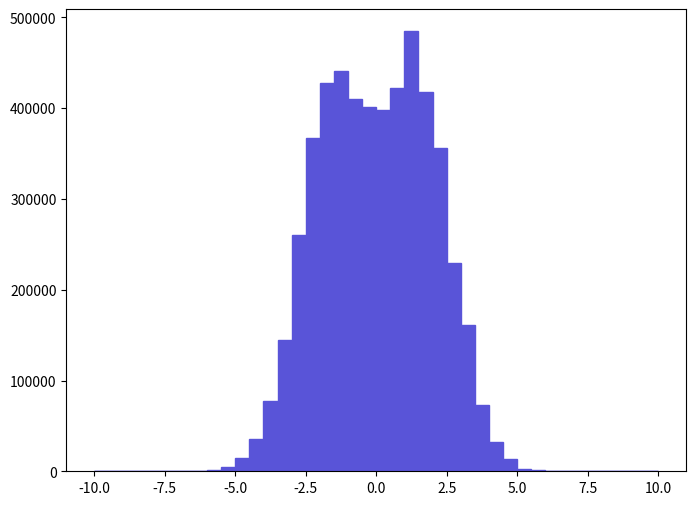

This figure's Python source: (Note: this script raises an exception after producing the figure.)
def selection_6():

    # Library import
    import numpy
    import matplotlib
    import matplotlib.pyplot   as plt
    import matplotlib.gridspec as gridspec

    # Library version
    matplotlib_version = matplotlib.__version__
    numpy_version      = numpy.__version__

    # Histo binning
    xBinning = numpy.linspace(-10.0,10.0,41,endpoint=True)

    # Creating data sequence: middle of each bin
    xData = numpy.array([-9.75,-9.25,-8.75,-8.25,-7.75,-7.25,-6.75,-6.25,-5.75,-5.25,-4.75,-4.25,-3.75,-3.25,-2.75,-2.25,-1.75,-1.25,-0.75,-0.25,0.25,0.75,1.25,1.75,2.25,2.75,3.25,3.75,4.25,4.75,5.25,5.75,6.25,6.75,7.25,7.75,8.25,8.75,9.25,9.75])

    # Creating weights for histo: y7_ETA_0
    y7_ETA_0_weights = numpy.array([0.0,0.0,0.0,0.0,0.0,0.0,517.863013,517.863013,1035.726026,4660.767117,14500.160364,35214.680884,77161.581937,144483.803627,260485.106539,367164.909217,427754.810738,441219.311076,410147.510296,401343.810075,397718.809984,422058.310595,484719.712168,417915.410491,355771.908931,229931.205772,161573.204056,72500.82182,32625.370819,13982.300351,2071.452052,1035.726026,517.863013,0.0,0.0,0.0,0.0,0.0,0.0,0.0])

    # Creating a new Canvas
    fig   = plt.figure(figsize=(8,6),dpi=80)
    frame = gridspec.GridSpec(1,1)
    pad   = fig.add_subplot(frame[0])

    # Creating a new Stack
    pad.hist(x=xData, bins=xBinning, weights=y7_ETA_0_weights,\
             label="$unweighted\_events$", histtype="stepfilled", rwidth=1.0,\
             color="#5954d8", edgecolor="#5954d8", linewidth=1, linestyle="solid",\
             bottom=None, cumulative=False, normed=False, align="mid", orientation="vertical")


    # Axis
    plt.rc('text',usetex=False)
    plt.xlabel(r"$\eta$ $[ t_{1} ]$ ",\
               fontsize=16,color="black")
    plt.ylabel(r"$\mathrm{Events}$ $(\mathcal{L}_{\mathrm{int}} = 10\ \mathrm{fb}^{-1})$ ",\
               fontsize=16,color="black")

    # Boundary of y-axis
    ymax=(y7_ETA_0_weights).max()*1.1
    #ymin=0 # linear scale
    ymin=min([x for x in (y7_ETA_0_weights) if x])/100. # log scale
    plt.gca().set_ylim(ymin,ymax)

    # Log/Linear scale for X-axis
    plt.gca().set_xscale("linear")
    #plt.gca().set_xscale("log",nonposx="clip")

    # Log/Linear scale for Y-axis
    #plt.gca().set_yscale("linear")
    plt.gca().set_yscale("log",nonposy="clip")

    # Saving the image
    plt.savefig('../../HTML/MadAnalysis5job_0/selection_6.png')
    plt.savefig('../../PDF/MadAnalysis5job_0/selection_6.png')
    plt.savefig('../../DVI/MadAnalysis5job_0/selection_6.eps')

# Running!
if __name__ == '__main__':
    selection_6()
